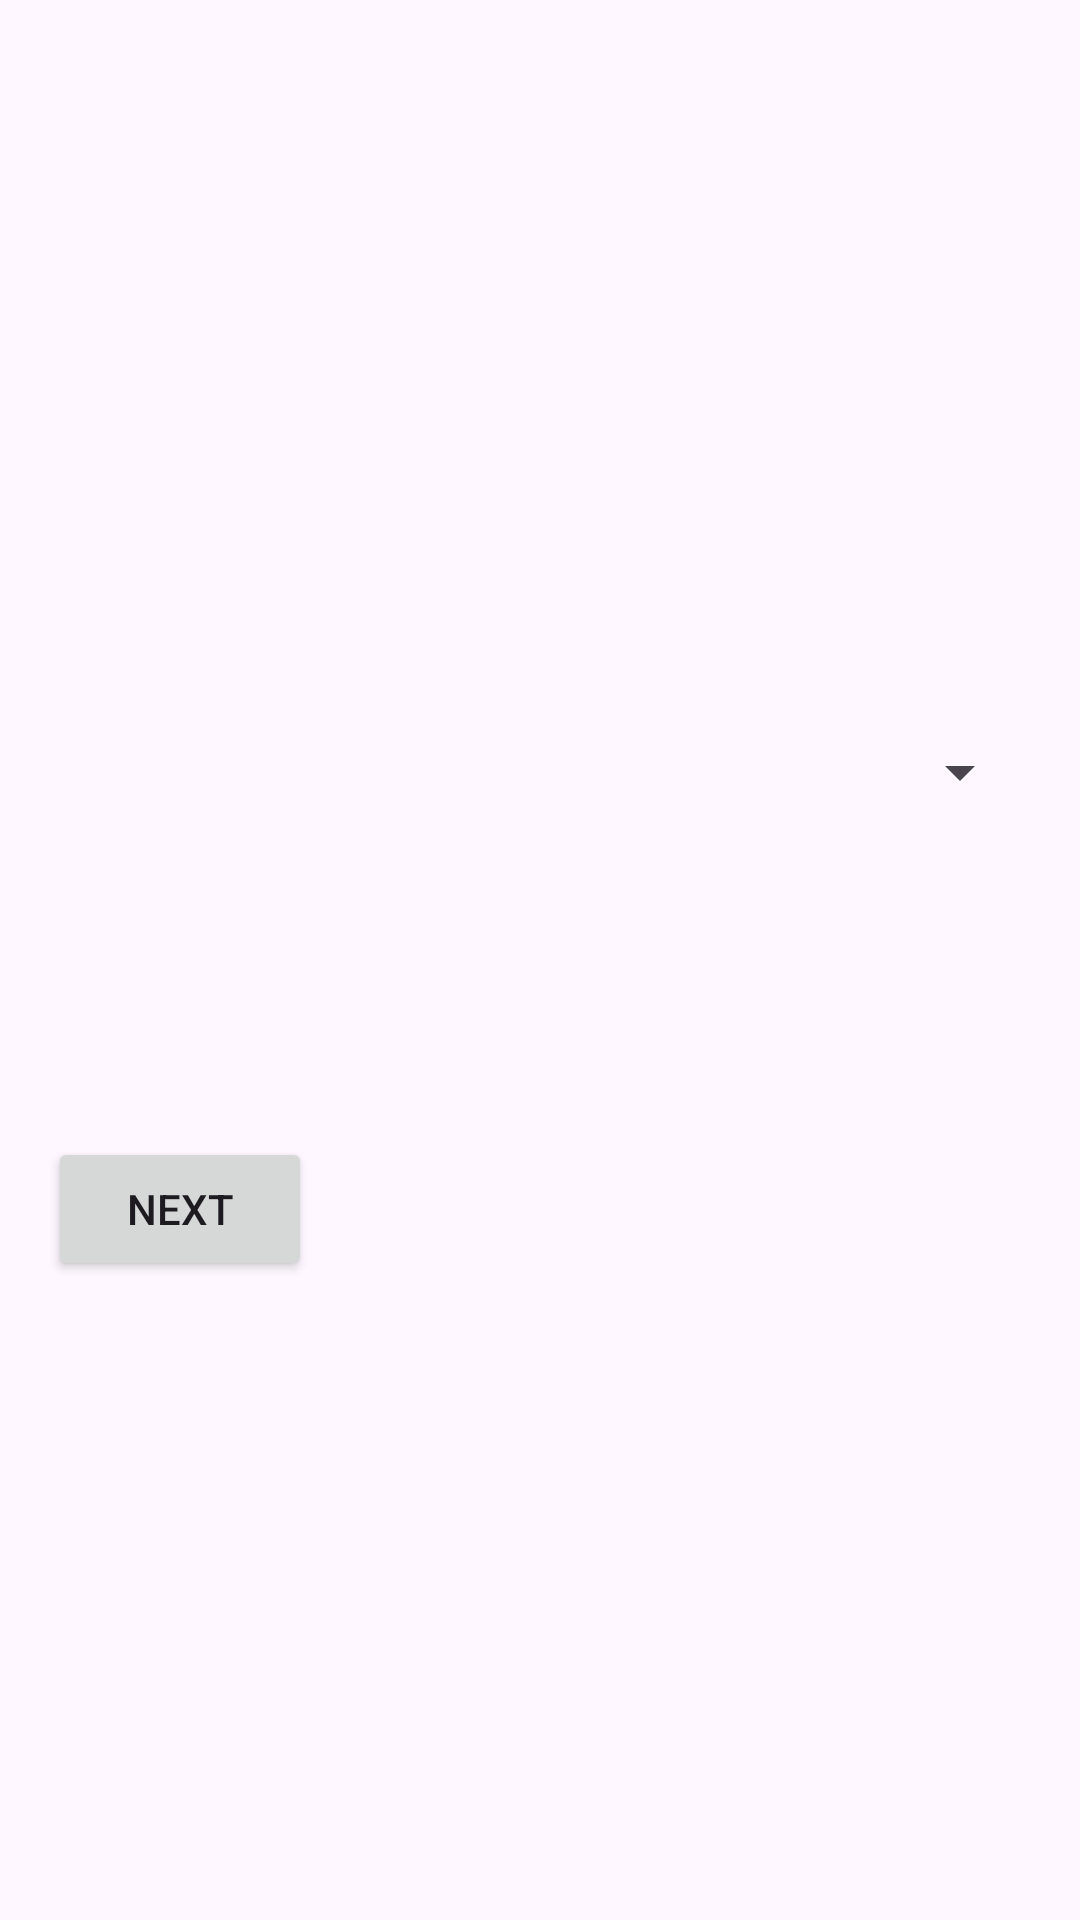

Here is an Android app screen rendered from its layout file. Give the layout XML and the strings, colors and styles it references.
<!-- AndroidManifest.xml: application theme Theme.PCI -->
<!-- res/layout/activity_main.xml -->
<?xml version="1.0" encoding="utf-8"?>
<androidx.constraintlayout.widget.ConstraintLayout xmlns:android="http://schemas.android.com/apk/res/android"
    xmlns:app="http://schemas.android.com/apk/res-auto"
    xmlns:tools="http://schemas.android.com/tools"
    android:id="@+id/main"
    android:layout_width="match_parent"
    android:layout_height="match_parent"
    tools:context=".MainActivity">

    <LinearLayout
        android:layout_width="match_parent"
        android:layout_height="match_parent"
        android:orientation="vertical"
        android:padding="16dp"
        tools:layout_editor_absoluteX="0dp"
        tools:layout_editor_absoluteY="0dp">

        <Space
            android:layout_width="match_parent"
            android:layout_height="200dp" />

        <Spinner
            android:id="@+id/spinnerSupervisor"
            android:layout_width="match_parent"
            android:layout_height="83dp"/>

        <Space
            android:layout_width="match_parent"
            android:layout_height="80dp" />

        <Button
            android:id="@+id/buttonNext"
            android:layout_width="wrap_content"
            android:layout_height="wrap_content"
            android:text="Next" />
    </LinearLayout>


</androidx.constraintlayout.widget.ConstraintLayout>
<!-- resources referenced by this layout -->
<resources>
  <style name="Theme.PCI" parent="Base.Theme.PCI" />
  <style name="Base.Theme.PCI" parent="Theme.Material3.DayNight.NoActionBar">
          
          
      </style>
</resources>
